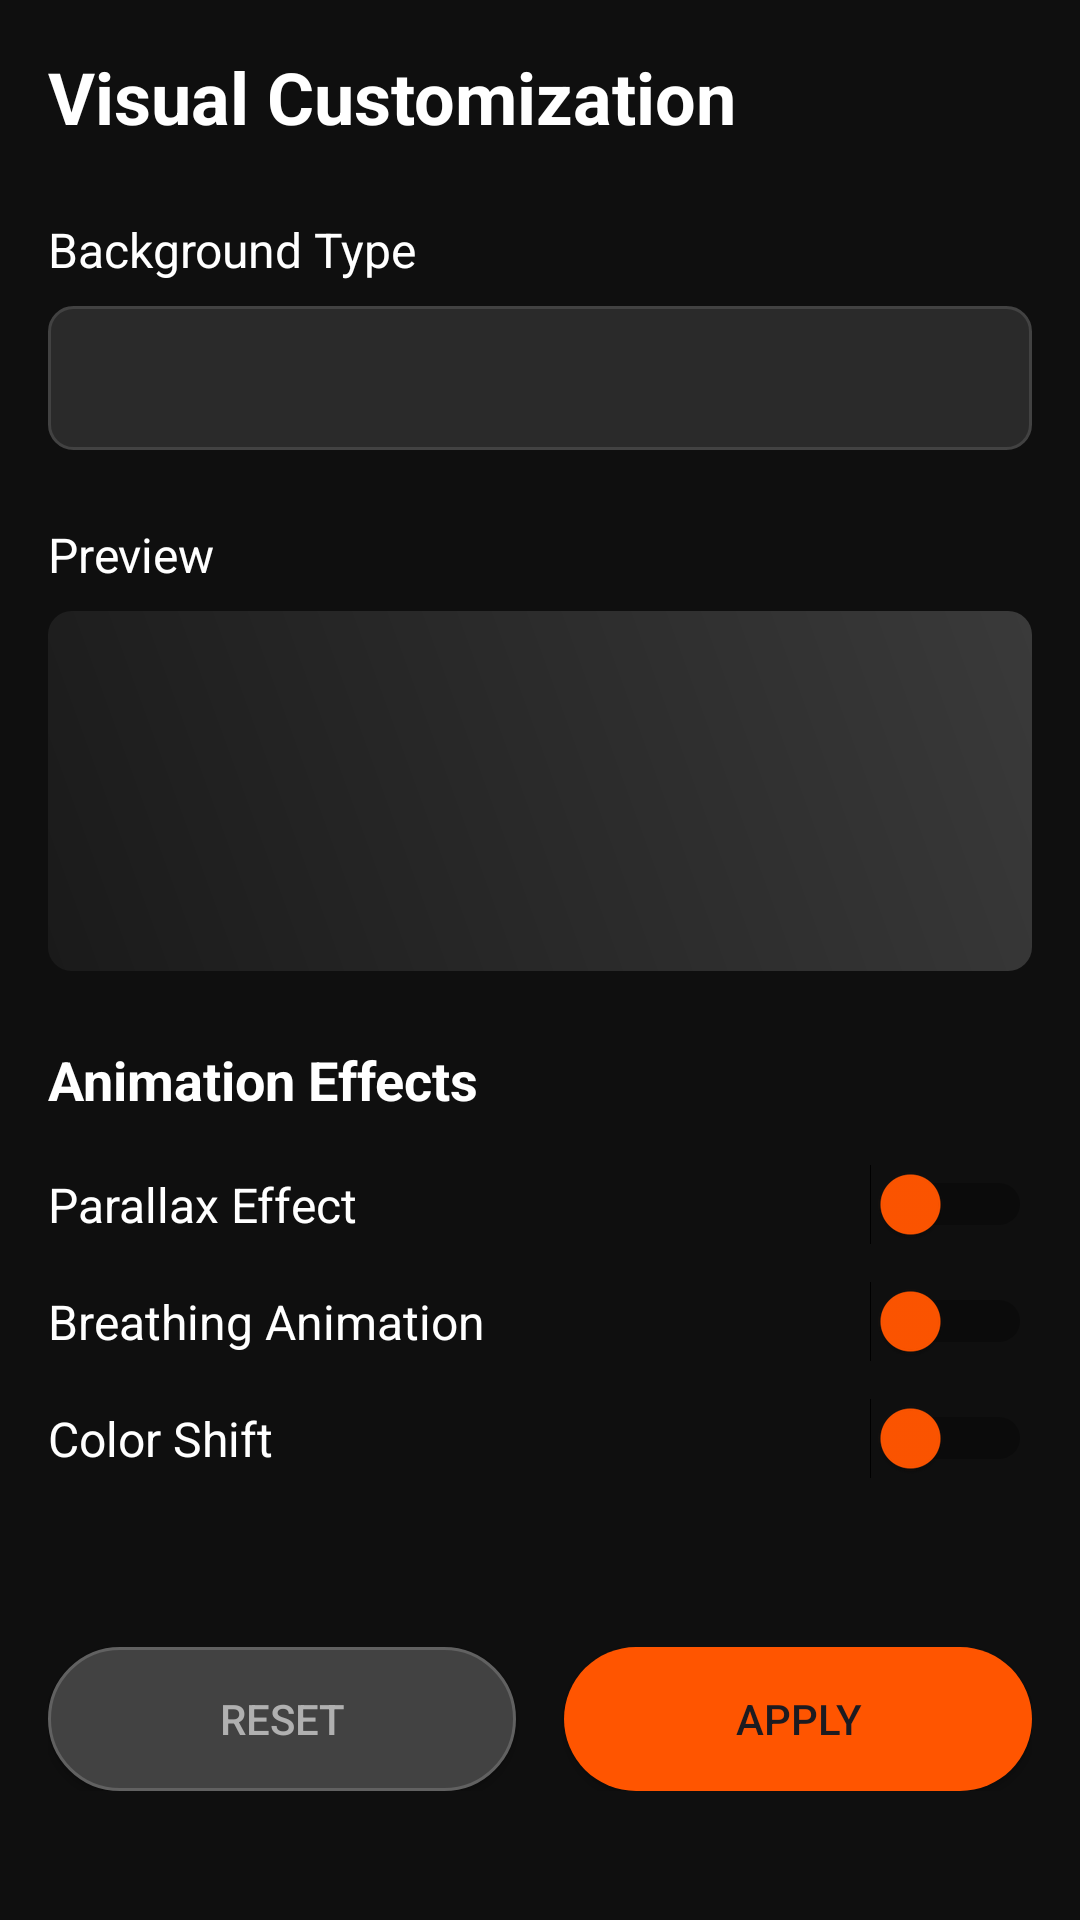

The Android layout XML behind this screen, and the referenced resources:
<!-- AndroidManifest.xml: application theme Theme.StashOpusPlayer -->
<!-- res/layout/fragment_visual_customization.xml -->
<?xml version="1.0" encoding="utf-8"?>
<ScrollView xmlns:android="http://schemas.android.com/apk/res/android"
    xmlns:app="http://schemas.android.com/apk/res-auto"
    android:layout_width="match_parent"
    android:layout_height="match_parent"
    android:background="@color/background_dark"
    android:padding="16dp">

    <LinearLayout
        android:layout_width="match_parent"
        android:layout_height="wrap_content"
        android:orientation="vertical">

        
        <TextView
            android:layout_width="match_parent"
            android:layout_height="wrap_content"
            android:text="Visual Customization"
            android:textSize="24sp"
            android:textStyle="bold"
            android:textColor="@color/text_primary"
            android:layout_marginBottom="24dp" />

        
        <TextView
            android:layout_width="match_parent"
            android:layout_height="wrap_content"
            android:text="Background Type"
            android:textSize="16sp"
            android:textColor="@color/text_primary"
            android:layout_marginBottom="8dp" />

        <Spinner
            android:id="@+id/background_type_spinner"
            android:layout_width="match_parent"
            android:layout_height="48dp"
            android:background="@drawable/spinner_background"
            android:layout_marginBottom="24dp" />

        
        <LinearLayout
            android:id="@+id/photo_background_container"
            android:layout_width="match_parent"
            android:layout_height="wrap_content"
            android:orientation="vertical"
            android:visibility="gone">

            <TextView
                android:layout_width="match_parent"
                android:layout_height="wrap_content"
                android:text="Photo Preview"
                android:textSize="16sp"
                android:textColor="@color/text_primary"
                android:layout_marginBottom="8dp" />

            <ImageView
                android:id="@+id/photo_preview"
                android:layout_width="match_parent"
                android:layout_height="200dp"
                android:background="@drawable/image_placeholder_background"
                android:scaleType="centerCrop"
                android:layout_marginBottom="12dp" />

            <Button
                android:id="@+id/select_photo_button"
                android:layout_width="match_parent"
                android:layout_height="48dp"
                android:text="Select Photo"
                android:background="@drawable/button_primary_background"
                android:textColor="@color/text_on_primary"
                android:layout_marginBottom="24dp" />

        </LinearLayout>

        
        <TextView
            android:layout_width="match_parent"
            android:layout_height="wrap_content"
            android:text="Preview"
            android:textSize="16sp"
            android:textColor="@color/text_primary"
            android:layout_marginBottom="8dp" />

        <View
            android:id="@+id/preview_background"
            android:layout_width="match_parent"
            android:layout_height="120dp"
            android:background="@drawable/preview_background"
            android:layout_marginBottom="24dp" />

        
        <LinearLayout
            android:id="@+id/effects_container"
            android:layout_width="match_parent"
            android:layout_height="wrap_content"
            android:orientation="vertical"
            android:visibility="gone">

            <TextView
                android:layout_width="match_parent"
                android:layout_height="wrap_content"
                android:text="Photo Effects"
                android:textSize="18sp"
                android:textStyle="bold"
                android:textColor="@color/text_primary"
                android:layout_marginBottom="16dp" />

            
            <TextView
                android:layout_width="match_parent"
                android:layout_height="wrap_content"
                android:text="Blur Intensity"
                android:textSize="14sp"
                android:textColor="@color/text_secondary"
                android:layout_marginBottom="4dp" />

            <SeekBar
                android:id="@+id/blur_seekbar"
                android:layout_width="match_parent"
                android:layout_height="wrap_content"
                android:max="100"
                android:progress="0"
                android:progressTint="@color/accent_color"
                android:thumbTint="@color/accent_color"
                android:layout_marginBottom="16dp" />

            
            <TextView
                android:layout_width="match_parent"
                android:layout_height="wrap_content"
                android:text="Tint Intensity"
                android:textSize="14sp"
                android:textColor="@color/text_secondary"
                android:layout_marginBottom="4dp" />

            <SeekBar
                android:id="@+id/tint_seekbar"
                android:layout_width="match_parent"
                android:layout_height="wrap_content"
                android:max="100"
                android:progress="0"
                android:progressTint="@color/accent_color"
                android:thumbTint="@color/accent_color"
                android:layout_marginBottom="16dp" />

            
            <TextView
                android:layout_width="match_parent"
                android:layout_height="wrap_content"
                android:text="Dim Amount"
                android:textSize="14sp"
                android:textColor="@color/text_secondary"
                android:layout_marginBottom="4dp" />

            <SeekBar
                android:id="@+id/dim_seekbar"
                android:layout_width="match_parent"
                android:layout_height="wrap_content"
                android:max="100"
                android:progress="0"
                android:progressTint="@color/accent_color"
                android:thumbTint="@color/accent_color"
                android:layout_marginBottom="24dp" />

        </LinearLayout>

        
        <TextView
            android:layout_width="match_parent"
            android:layout_height="wrap_content"
            android:text="Animation Effects"
            android:textSize="18sp"
            android:textStyle="bold"
            android:textColor="@color/text_primary"
            android:layout_marginBottom="16dp" />

        <LinearLayout
            android:layout_width="match_parent"
            android:layout_height="wrap_content"
            android:orientation="vertical">

            
            <LinearLayout
                android:layout_width="match_parent"
                android:layout_height="wrap_content"
                android:orientation="horizontal"
                android:gravity="center_vertical"
                android:layout_marginBottom="12dp">

                <TextView
                    android:layout_width="0dp"
                    android:layout_height="wrap_content"
                    android:layout_weight="1"
                    android:text="Parallax Effect"
                    android:textSize="16sp"
                    android:textColor="@color/text_primary" />

                <Switch
                    android:id="@+id/parallax_switch"
                    android:layout_width="wrap_content"
                    android:layout_height="wrap_content"
                    android:thumbTint="@color/accent_color"
                    android:trackTint="@color/switch_track_color" />

            </LinearLayout>

            
            <LinearLayout
                android:layout_width="match_parent"
                android:layout_height="wrap_content"
                android:orientation="horizontal"
                android:gravity="center_vertical"
                android:layout_marginBottom="12dp">

                <TextView
                    android:layout_width="0dp"
                    android:layout_height="wrap_content"
                    android:layout_weight="1"
                    android:text="Breathing Animation"
                    android:textSize="16sp"
                    android:textColor="@color/text_primary" />

                <Switch
                    android:id="@+id/breathing_switch"
                    android:layout_width="wrap_content"
                    android:layout_height="wrap_content"
                    android:thumbTint="@color/accent_color"
                    android:trackTint="@color/switch_track_color" />

            </LinearLayout>

            
            <LinearLayout
                android:layout_width="match_parent"
                android:layout_height="wrap_content"
                android:orientation="horizontal"
                android:gravity="center_vertical"
                android:layout_marginBottom="24dp">

                <TextView
                    android:layout_width="0dp"
                    android:layout_height="wrap_content"
                    android:layout_weight="1"
                    android:text="Color Shift"
                    android:textSize="16sp"
                    android:textColor="@color/text_primary" />

                <Switch
                    android:id="@+id/color_shift_switch"
                    android:layout_width="wrap_content"
                    android:layout_height="wrap_content"
                    android:thumbTint="@color/accent_color"
                    android:trackTint="@color/switch_track_color" />

            </LinearLayout>

        </LinearLayout>

        
        <LinearLayout
            android:layout_width="match_parent"
            android:layout_height="wrap_content"
            android:orientation="horizontal"
            android:layout_marginTop="32dp">

            <Button
                android:id="@+id/reset_button"
                android:layout_width="0dp"
                android:layout_height="48dp"
                android:layout_weight="1"
                android:text="Reset"
                android:background="@drawable/button_secondary_background"
                android:textColor="@color/text_secondary"
                android:layout_marginEnd="8dp" />

            <Button
                android:id="@+id/apply_button"
                android:layout_width="0dp"
                android:layout_height="48dp"
                android:layout_weight="1"
                android:text="Apply"
                android:background="@drawable/button_primary_background"
                android:textColor="@color/text_on_primary"
                android:layout_marginStart="8dp" />

        </LinearLayout>

    </LinearLayout>

</ScrollView>
<!-- resources referenced by this layout -->
<resources>
  <color name="accent_color">#FF5500</color>
  <color name="text_primary">#FFFFFF</color>
  <color name="text_secondary">#B0B0B0</color>
  <!-- drawable button_primary_background (drawable) -->
  <?xml version="1.0" encoding="utf-8"?>
  <shape xmlns:android="http://schemas.android.com/apk/res/android">
      <solid android:color="@color/accent_color" />
      <corners android:radius="24dp" />
      <stroke
          android:width="0dp"
          android:color="@color/accent_color" />
  </shape>
  <!-- drawable button_secondary_background (drawable) -->
  <?xml version="1.0" encoding="utf-8"?>
  <shape xmlns:android="http://schemas.android.com/apk/res/android">
      <solid android:color="#424242" />
      <corners android:radius="24dp" />
      <stroke
          android:width="1dp"
          android:color="#616161" />
  </shape>
  <!-- drawable image_placeholder_background (drawable) -->
  <?xml version="1.0" encoding="utf-8"?>
  <shape xmlns:android="http://schemas.android.com/apk/res/android">
      <solid android:color="#2A2A2A" />
      <corners android:radius="12dp" />
      <stroke
          android:width="2dp"
          android:color="#424242"
          android:dashWidth="8dp"
          android:dashGap="4dp" />
  </shape>
  <!-- drawable preview_background (drawable) -->
  <?xml version="1.0" encoding="utf-8"?>
  <shape xmlns:android="http://schemas.android.com/apk/res/android">
      <gradient
          android:angle="45"
          android:startColor="#1A1A1A"
          android:centerColor="#2A2A2A"
          android:endColor="#3A3A3A" />
      <corners android:radius="8dp" />
  </shape>
  <!-- drawable spinner_background (drawable) -->
  <?xml version="1.0" encoding="utf-8"?>
  <shape xmlns:android="http://schemas.android.com/apk/res/android">
      <solid android:color="#2A2A2A" />
      <corners android:radius="8dp" />
      <stroke
          android:width="1dp"
          android:color="#424242" />
  </shape>
  <style name="Theme.StashOpusPlayer" parent="Theme.Material3.DayNight.NoActionBar">
          
          <item name="colorPrimary">@color/primary_color</item>
          <item name="colorPrimaryVariant">@color/primary_dark_color</item>
          <item name="colorOnPrimary">@color/white</item>
          
          
          <item name="colorSecondary">@color/secondary_color</item>
          <item name="colorSecondaryVariant">@color/secondary_dark_color</item>
          <item name="colorOnSecondary">@color/black</item>
          
          
          <item name="android:colorBackground">@color/background_color</item>
          <item name="colorSurface">@color/surface_color</item>
          <item name="colorOnBackground">@color/text_primary</item>
          <item name="colorOnSurface">@color/text_primary</item>
          
          
          <item name="android:statusBarColor" tools:targetApi="l">@color/background_color</item>
          <item name="android:windowLightStatusBar" tools:targetApi="m">false</item>
          
          
          <item name="android:navigationBarColor">@color/background_color</item>
  </style>
  <color name="primary_color">#FF0000</color>
  <color name="primary_dark_color">#C30000</color>
  <color name="white">#FFFFFF</color>
  <color name="secondary_color">#FF6D00</color>
  <color name="secondary_dark_color">#E65100</color>
  <color name="black">#000000</color>
  <color name="background_color">#0F0F0F</color>
  <color name="surface_color">#181818</color>
</resources>
